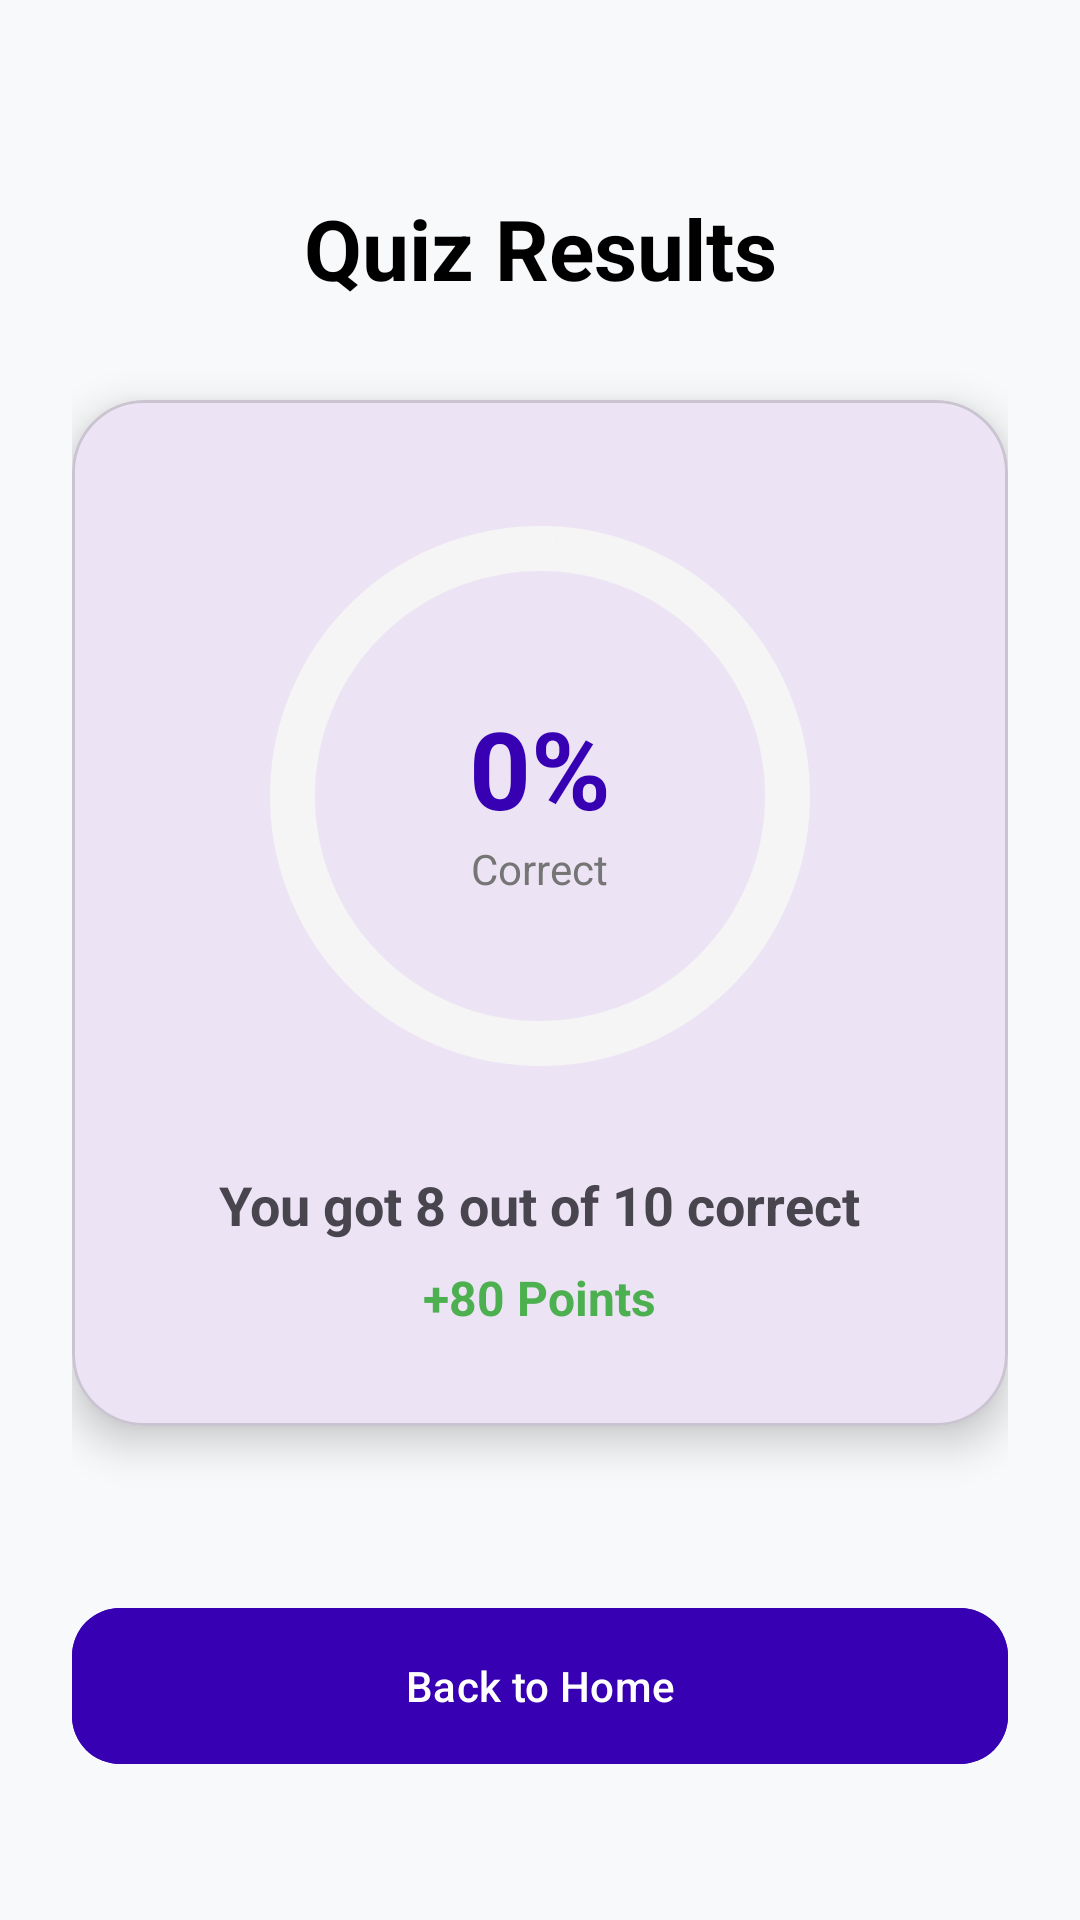

Android layout source for this screen:
<!-- AndroidManifest.xml: application theme Theme.TechVidyaaa -->
<!-- res/layout/fragment_result.xml -->
<?xml version="1.0" encoding="utf-8"?>
<androidx.constraintlayout.widget.ConstraintLayout xmlns:android="http://schemas.android.com/apk/res/android"
    xmlns:app="http://schemas.android.com/apk/res-auto"
    android:layout_width="match_parent"
    android:layout_height="match_parent"
    android:background="#F8F9FA"
    android:padding="24dp">

    <TextView
        android:id="@+id/tvResultTitle"
        android:layout_width="wrap_content"
        android:layout_height="wrap_content"
        android:text="Quiz Results"
        android:textSize="28sp"
        android:textStyle="bold"
        android:textColor="@color/black"
        app:layout_constraintTop_toTopOf="parent"
        app:layout_constraintStart_toStartOf="parent"
        app:layout_constraintEnd_toEndOf="parent"
        android:layout_marginTop="40dp"/>

    <com.google.android.material.card.MaterialCardView
        android:id="@+id/cardResult"
        android:layout_width="match_parent"
        android:layout_height="wrap_content"
        app:cardCornerRadius="24dp"
        app:cardElevation="8dp"
        app:layout_constraintTop_toBottomOf="@id/tvResultTitle"
        android:layout_marginTop="32dp">

        <LinearLayout
            android:layout_width="match_parent"
            android:layout_height="wrap_content"
            android:orientation="vertical"
            android:gravity="center"
            android:padding="32dp">

            <RelativeLayout
                android:layout_width="200dp"
                android:layout_height="200dp">

                <com.google.android.material.progressindicator.CircularProgressIndicator
                    android:id="@+id/resultProgress"
                    android:layout_width="wrap_content"
                    android:layout_height="wrap_content"
                    android:layout_centerInParent="true"
                    app:indicatorSize="180dp"
                    app:trackThickness="15dp"
                    app:trackColor="#F5F5F5"
                    app:indicatorColor="@color/purple_700"
                    android:progress="0"/>

                <LinearLayout
                    android:layout_width="wrap_content"
                    android:layout_height="wrap_content"
                    android:layout_centerInParent="true"
                    android:gravity="center"
                    android:orientation="vertical">

                    <TextView
                        android:id="@+id/tvScorePercent"
                        android:layout_width="wrap_content"
                        android:layout_height="wrap_content"
                        android:text="0%"
                        android:textSize="36sp"
                        android:textStyle="bold"
                        android:textColor="@color/purple_700"/>

                    <TextView
                        android:layout_width="wrap_content"
                        android:layout_height="wrap_content"
                        android:text="Correct"
                        android:textSize="14sp"
                        android:textColor="@color/text_secondary"/>
                </LinearLayout>
            </RelativeLayout>

            <TextView
                android:id="@+id/tvScoreDetail"
                android:layout_width="wrap_content"
                android:layout_height="wrap_content"
                android:layout_marginTop="24dp"
                android:text="You got 8 out of 10 correct"
                android:textSize="18sp"
                android:textStyle="bold"/>

            <TextView
                android:id="@+id/tvPointsEarned"
                android:layout_width="wrap_content"
                android:layout_height="wrap_content"
                android:layout_marginTop="8dp"
                android:text="+80 Points"
                android:textColor="#4CAF50"
                android:textSize="16sp"
                android:textStyle="bold"/>

        </LinearLayout>
    </com.google.android.material.card.MaterialCardView>

    <com.google.android.material.button.MaterialButton
        android:id="@+id/btnFinish"
        android:layout_width="match_parent"
        android:layout_height="60dp"
        android:text="Back to Home"
        app:cornerRadius="16dp"
        android:backgroundTint="@color/purple_700"
        app:layout_constraintBottom_toBottomOf="parent"
        android:layout_marginBottom="24dp"/>

</androidx.constraintlayout.widget.ConstraintLayout>
<!-- resources referenced by this layout -->
<resources>
  <color name="black">#FF000000</color>
  <color name="purple_700">#FF3700B3</color>
  <color name="text_secondary">#757575</color>
  <style name="Theme.TechVidyaaa" parent="Base.Theme.TechVidyaaa" />
  <style name="Base.Theme.TechVidyaaa" parent="Theme.Material3.DayNight.NoActionBar">
          
          
      </style>
</resources>
